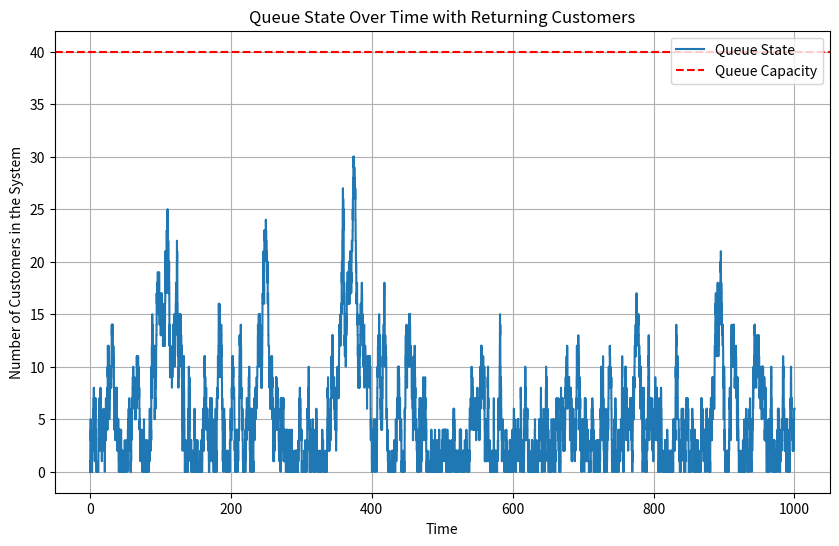

The script that saved this image:
import numpy as np
import matplotlib.pyplot as plt
import random

# Parameters
lambda_rate = 4
mu_rate = 9
capacity = 40
return_probability = 0.5
simulation_time = 1000

time = 0
state = 0
times = [time]
states = [state]
counter_getrid = 0
denials_rate = []
mean_state = []




while time < simulation_time:
    # Calculate next arrival and service times
    arrival_time = np.random.exponential(1 / lambda_rate)
    service_time = np.random.exponential(1 / mu_rate) if state > 0 else float('inf')
    #next event
    if arrival_time < service_time:
        # Arrival
        time += arrival_time
        if state < capacity:
            state += 1
        else:
            counter_getrid += 1
    else:
        # departure
        time += service_time
        state -= 1
        # Check if the customer returns
        if random.random() < return_probability:
            if state < capacity:
                state += 1
    times.append(time)
    states.append(state)
denials_rate = (counter_getrid / simulation_time)
mean_state = np.mean(states)

print('the rate of denials because the que is full equals to :' , denials_rate)
print('the Expectation of number of jobs in que :' , mean_state)

plt.figure(figsize=(10, 6))
plt.step(times, states, where='post', label='Queue State')
plt.axhline(y=capacity, color='r', linestyle='--', label='Queue Capacity')
plt.title('Queue State Over Time with Returning Customers')
plt.xlabel('Time')
plt.ylabel('Number of Customers in the System')
plt.legend()
plt.grid()
plt.show()
